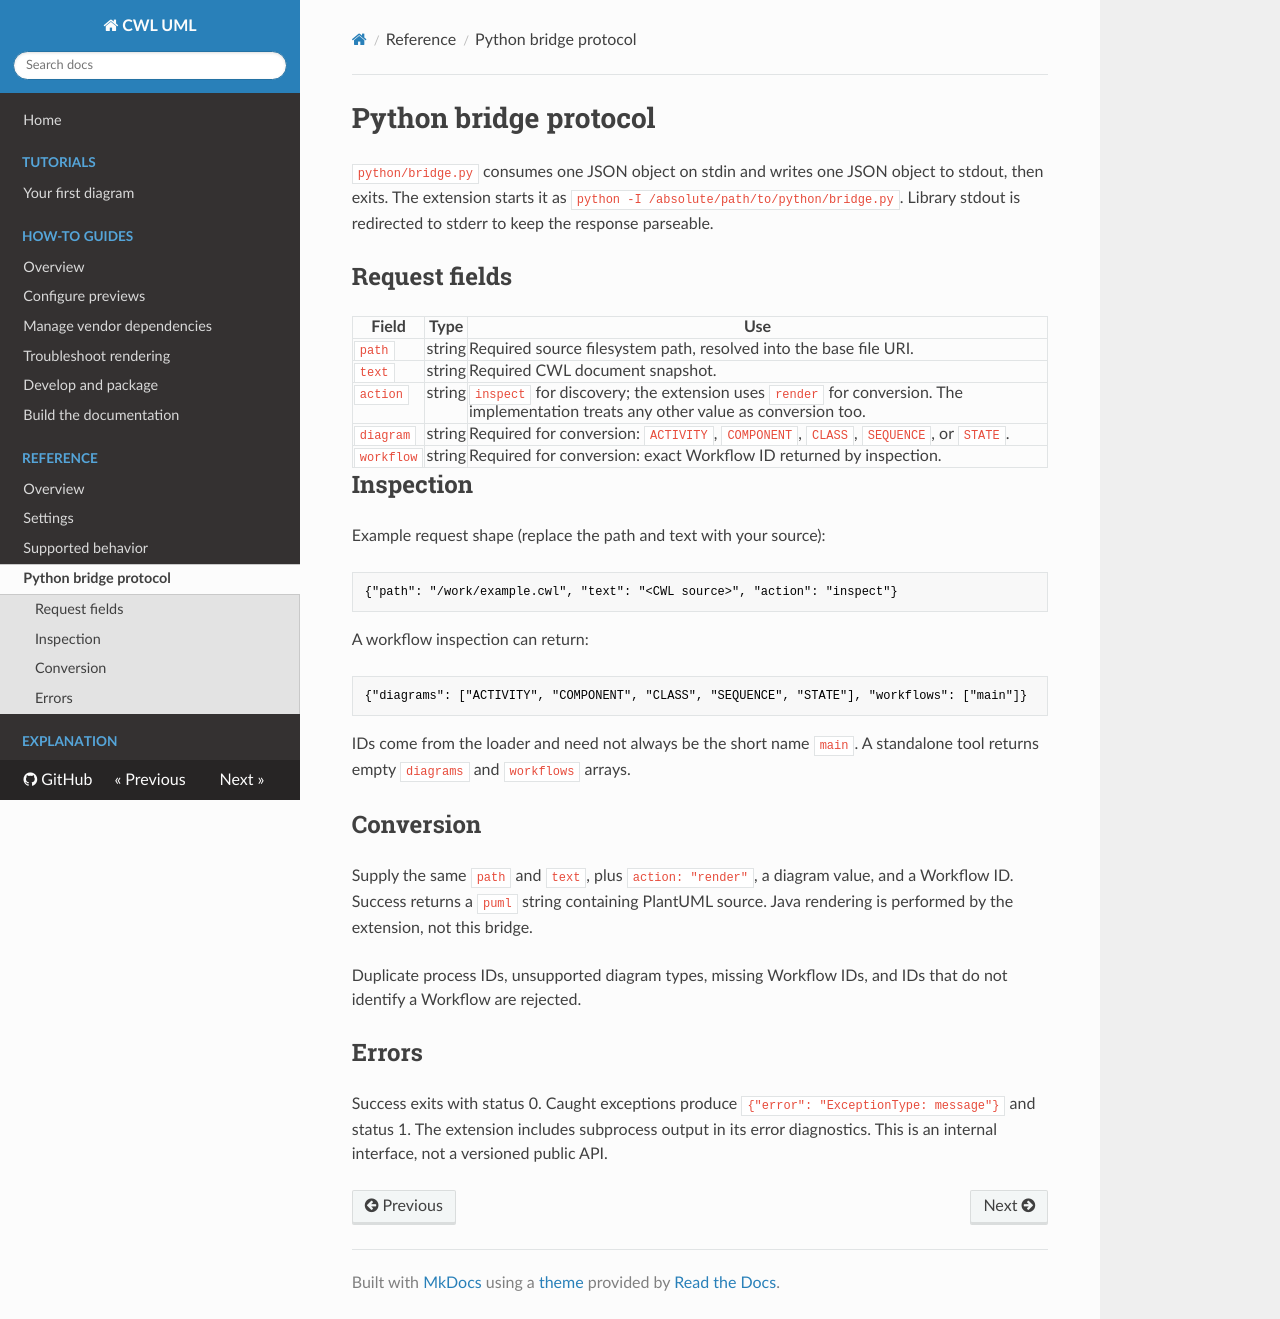

repository: transpiler-mate/cwl-uml-viewer · page: reference/bridge/index.html · generator: mkdocs

# Python bridge protocol

`python/bridge.py` consumes one JSON object on stdin and writes one JSON object to stdout, then exits. The extension starts it as `python -I /absolute/path/to/python/bridge.py`. Library stdout is redirected to stderr to keep the response parseable.

## Request fields

| Field | Type | Use |
| --- | --- | --- |
| `path` | string | Required source filesystem path, resolved into the base file URI. |
| `text` | string | Required CWL document snapshot. |
| `action` | string | `inspect` for discovery; the extension uses `render` for conversion. The implementation treats any other value as conversion too. |
| `diagram` | string | Required for conversion: `ACTIVITY`, `COMPONENT`, `CLASS`, `SEQUENCE`, or `STATE`. |
| `workflow` | string | Required for conversion: exact Workflow ID returned by inspection. |

## Inspection

Example request shape (replace the path and text with your source):

```json
{"path": "/work/example.cwl", "text": "<CWL source>", "action": "inspect"}
```

A workflow inspection can return:

```json
{"diagrams": ["ACTIVITY", "COMPONENT", "CLASS", "SEQUENCE", "STATE"], "workflows": ["main"]}
```

IDs come from the loader and need not always be the short name `main`. A standalone tool returns empty `diagrams` and `workflows` arrays.

## Conversion

Supply the same `path` and `text`, plus `action: "render"`, a diagram value, and a Workflow ID. Success returns a `puml` string containing PlantUML source. Java rendering is performed by the extension, not this bridge.

Duplicate process IDs, unsupported diagram types, missing Workflow IDs, and IDs that do not identify a Workflow are rejected.

## Errors

Success exits with status 0. Caught exceptions produce `{"error": "ExceptionType: message"}` and status 1. The extension includes subprocess output in its error diagnostics. This is an internal interface, not a versioned public API.
